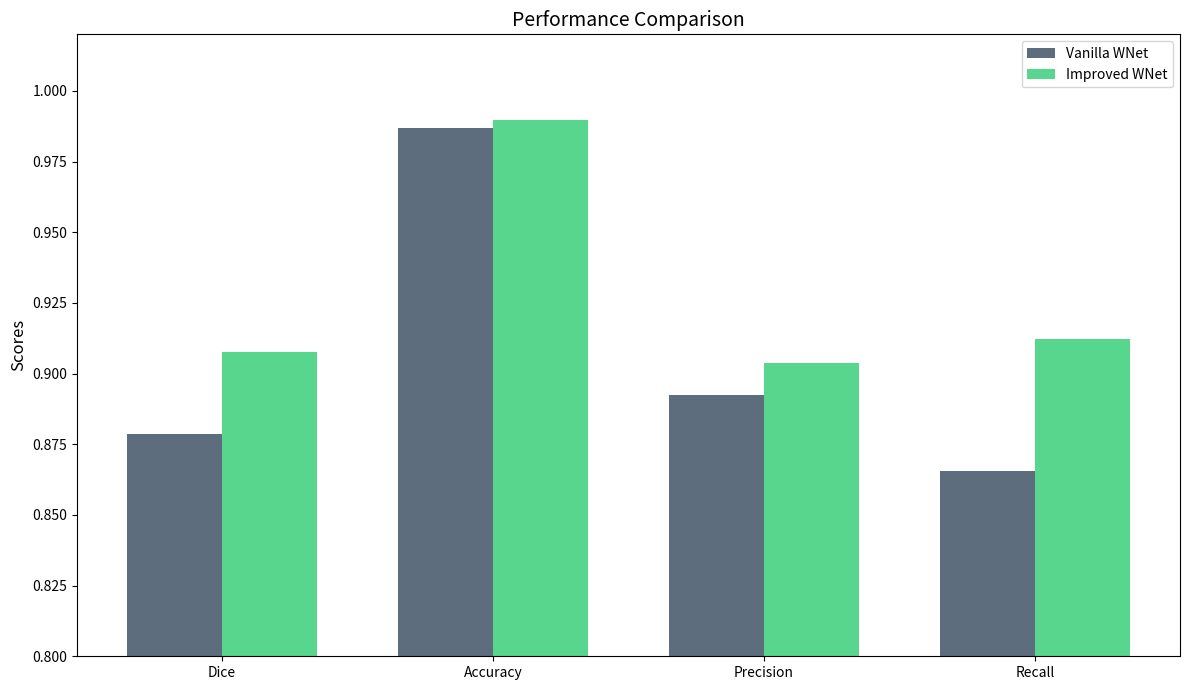

The matplotlib source for this figure: (Note: this script raises an exception after producing the figure.)

import matplotlib.pyplot as plt
import numpy as np
import os

def create_multi_metric_chart(output_path):
    metrics = ['Dice', 'Accuracy', 'Precision', 'Recall']
    # Dữ liệu trung bình từ kết quả tính toán
    vanilla_scores = [0.8786, 0.9867, 0.8923, 0.8656]
    improved_scores = [0.9075, 0.9896, 0.9036, 0.9122]

    x = np.arange(len(metrics))
    width = 0.35

    fig, ax = plt.subplots(figsize=(12, 7))
    rects1 = ax.bar(x - width/2, vanilla_dice, width, label='Vanilla WNet', color='#34495e', alpha=0.8)
    rects2 = ax.bar(x + width/2, improved_dice, width, label='Improved WNet', color='#2ecc71', alpha=0.8)

    ax.set_ylabel('Scores (0.0 - 1.0)', fontsize=12)
    ax.set_title('Overall Performance Comparison (Average across Validation Cases)', fontsize=14, fontweight='bold')
    ax.set_xticks(x)
    ax.set_xticklabels(metrics)
    ax.legend(loc='lower right')

    def autolabel(rects):
        for rect in rects:
            height = rect.get_height()
            ax.annotate(f'{height:.2%}',
                        xy=(rect.get_x() + rect.get_width() / 2, height),
                        xytext=(0, 3),
                        textcoords="offset points",
                        ha='center', va='bottom', fontsize=10)

    autolabel(rects1)
    autolabel(rects2)

    plt.ylim(0.8, 1.05) # Zoom vào dải cao để thấy sự khác biệt
    plt.grid(axis='y', linestyle='--', alpha=0.6)
    plt.tight_layout()
    plt.savefig(output_path, dpi=300)
    plt.close()
    print(f"Multi-metric chart saved to: {output_path}")

if __name__ == "__main__":
    # Fix variable names from previous script attempt
    metrics = ['Dice', 'Accuracy', 'Precision', 'Recall']
    vanilla_scores = [0.8786, 0.9867, 0.8923, 0.8656]
    improved_scores = [0.9075, 0.9896, 0.9036, 0.9122]
    
    x = np.arange(len(metrics))
    width = 0.35
    fig, ax = plt.subplots(figsize=(12, 7))
    rects1 = ax.bar(x - width/2, vanilla_scores, width, label='Vanilla WNet', color='#34495e', alpha=0.8)
    rects2 = ax.bar(x + width/2, improved_scores, width, label='Improved WNet', color='#2ecc71', alpha=0.8)
    ax.set_ylabel('Scores', fontsize=12); ax.set_title('Performance Comparison', fontsize=14)
    ax.set_xticks(x); ax.set_xticklabels(metrics); ax.legend()
    plt.ylim(0.8, 1.02); plt.tight_layout()
    plt.savefig("f:/Workspace/med-img-seg/nnUNet_data/visualizations/multi_metric_comparison.png", dpi=300)
    print("Success")
